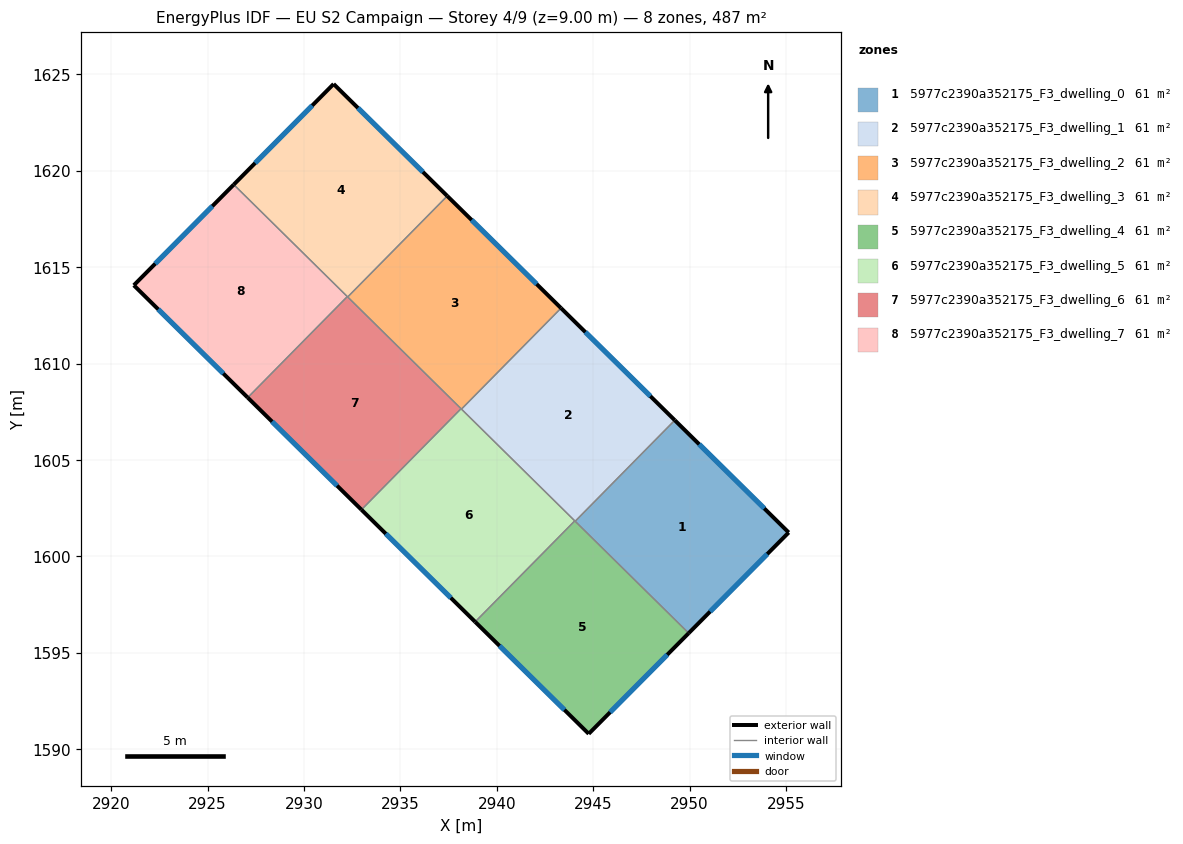
=== STOREY PLAN SPEC (per zone: floor XY polygon, exterior-wall plan segments, windows/doors) ===
zone 1: 5977c2390a352175_F3_dwelling_0  (60.9 m²)
  floor: (2955.14, 1601.24) (2949.95, 1596.02) (2944.07, 1601.82) (2949.23, 1607.06)
  exterior wall: (2949.95, 1596.02) – (2955.14, 1601.24)  [7.4 m]
    window: (2951.06, 1597.14) – (2954.03, 1600.12)  [7.2 m²]
  exterior wall: (2955.14, 1601.24) – (2949.23, 1607.06)  [8.3 m]
    window: (2953.87, 1602.49) – (2950.50, 1605.81)  [8.1 m²]
  interior walls: 2
zone 2: 5977c2390a352175_F3_dwelling_1  (60.9 m²)
  floor: (2949.23, 1607.06) (2944.07, 1601.82) (2938.17, 1607.64) (2943.33, 1612.87)
  exterior wall: (2949.23, 1607.06) – (2943.33, 1612.87)  [8.3 m]
    window: (2947.97, 1608.31) – (2944.60, 1611.63)  [8.1 m²]
  interior walls: 4
zone 3: 5977c2390a352175_F3_dwelling_2  (60.9 m²)
  floor: (2943.33, 1612.87) (2938.17, 1607.64) (2932.27, 1613.45) (2937.43, 1618.69)
  exterior wall: (2943.33, 1612.87) – (2937.43, 1618.69)  [8.3 m]
    window: (2942.07, 1614.12) – (2938.70, 1617.44)  [8.1 m²]
  interior walls: 4
zone 4: 5977c2390a352175_F3_dwelling_3  (60.9 m²)
  floor: (2937.43, 1618.69) (2932.27, 1613.45) (2926.36, 1619.28) (2931.54, 1624.50)
  exterior wall: (2931.54, 1624.50) – (2926.36, 1619.28)  [7.4 m]
    window: (2930.43, 1623.38) – (2927.47, 1620.40)  [7.2 m²]
  exterior wall: (2937.43, 1618.69) – (2931.54, 1624.50)  [8.3 m]
    window: (2936.17, 1619.93) – (2932.80, 1623.25)  [8.1 m²]
  interior walls: 3
zone 5: 5977c2390a352175_F3_dwelling_4  (60.9 m²)
  floor: (2949.95, 1596.02) (2944.77, 1590.80) (2938.88, 1596.60) (2944.04, 1601.84)
  exterior wall: (2944.77, 1590.80) – (2949.95, 1596.02)  [7.4 m]
    window: (2945.88, 1591.92) – (2948.84, 1594.90)  [7.2 m²]
  exterior wall: (2938.88, 1596.60) – (2944.77, 1590.80)  [8.3 m]
    window: (2940.14, 1595.36) – (2943.51, 1592.04)  [8.1 m²]
  interior walls: 3
zone 6: 5977c2390a352175_F3_dwelling_5  (60.9 m²)
  floor: (2944.04, 1601.84) (2938.88, 1596.60) (2932.98, 1602.42) (2938.15, 1607.66)
  exterior wall: (2932.98, 1602.42) – (2938.88, 1596.60)  [8.3 m]
    window: (2934.25, 1601.17) – (2937.62, 1597.85)  [8.1 m²]
  interior walls: 4
zone 7: 5977c2390a352175_F3_dwelling_6  (60.9 m²)
  floor: (2938.15, 1607.66) (2932.98, 1602.42) (2927.09, 1608.23) (2932.25, 1613.47)
  exterior wall: (2927.09, 1608.23) – (2932.98, 1602.42)  [8.3 m]
    window: (2928.35, 1606.99) – (2931.72, 1603.66)  [8.1 m²]
  interior walls: 4
zone 8: 5977c2390a352175_F3_dwelling_7  (60.9 m²)
  floor: (2932.25, 1613.47) (2927.09, 1608.23) (2921.18, 1614.06) (2926.36, 1619.28)
  exterior wall: (2921.18, 1614.06) – (2927.09, 1608.23)  [8.3 m]
    window: (2922.44, 1612.81) – (2925.82, 1609.48)  [8.1 m²]
  exterior wall: (2926.36, 1619.28) – (2921.18, 1614.06)  [7.4 m]
    window: (2925.25, 1618.16) – (2922.29, 1615.18)  [7.2 m²]
  interior walls: 2

=== DERIVED (storey summary) ===
Building: EU S2 Campaign
Storey: 4 of 9  (floor level z = 9.00 m)
Storey gross floor area: 487.4 m²
Zones on this storey: 8
  - 5977c2390a352175_F3_dwelling_0: floor 60.9 m²; exterior wall 15.7 m (47.0 m²); 2 window(s) 15.3 m²; WWR 32.7%
  - 5977c2390a352175_F3_dwelling_1: floor 60.9 m²; exterior wall 8.3 m (24.8 m²); 1 window(s) 8.1 m²; WWR 32.7%
  - 5977c2390a352175_F3_dwelling_2: floor 60.9 m²; exterior wall 8.3 m (24.9 m²); 1 window(s) 8.1 m²; WWR 32.7%
  - 5977c2390a352175_F3_dwelling_3: floor 60.9 m²; exterior wall 15.6 m (46.9 m²); 2 window(s) 15.3 m²; WWR 32.7%
  - 5977c2390a352175_F3_dwelling_4: floor 60.9 m²; exterior wall 15.6 m (46.9 m²); 2 window(s) 15.3 m²; WWR 32.7%
  - 5977c2390a352175_F3_dwelling_5: floor 60.9 m²; exterior wall 8.3 m (24.8 m²); 1 window(s) 8.1 m²; WWR 32.7%
  - 5977c2390a352175_F3_dwelling_6: floor 60.9 m²; exterior wall 8.3 m (24.8 m²); 1 window(s) 8.1 m²; WWR 32.7%
  - 5977c2390a352175_F3_dwelling_7: floor 60.9 m²; exterior wall 15.7 m (47.0 m²); 2 window(s) 15.3 m²; WWR 32.7%
Zone adjacency (shared interzone walls):
  - 5977c2390a352175_F3_dwelling_0 ↔ 5977c2390a352175_F3_dwelling_1
  - 5977c2390a352175_F3_dwelling_0 ↔ 5977c2390a352175_F3_dwelling_4
  - 5977c2390a352175_F3_dwelling_1 ↔ 5977c2390a352175_F3_dwelling_2
  - 5977c2390a352175_F3_dwelling_1 ↔ 5977c2390a352175_F3_dwelling_4
  - 5977c2390a352175_F3_dwelling_1 ↔ 5977c2390a352175_F3_dwelling_5
  - 5977c2390a352175_F3_dwelling_2 ↔ 5977c2390a352175_F3_dwelling_3
  - 5977c2390a352175_F3_dwelling_2 ↔ 5977c2390a352175_F3_dwelling_5
  - 5977c2390a352175_F3_dwelling_2 ↔ 5977c2390a352175_F3_dwelling_6
  - 5977c2390a352175_F3_dwelling_3 ↔ 5977c2390a352175_F3_dwelling_6
  - 5977c2390a352175_F3_dwelling_3 ↔ 5977c2390a352175_F3_dwelling_7
  - 5977c2390a352175_F3_dwelling_4 ↔ 5977c2390a352175_F3_dwelling_5
  - 5977c2390a352175_F3_dwelling_5 ↔ 5977c2390a352175_F3_dwelling_6
  - 5977c2390a352175_F3_dwelling_6 ↔ 5977c2390a352175_F3_dwelling_7